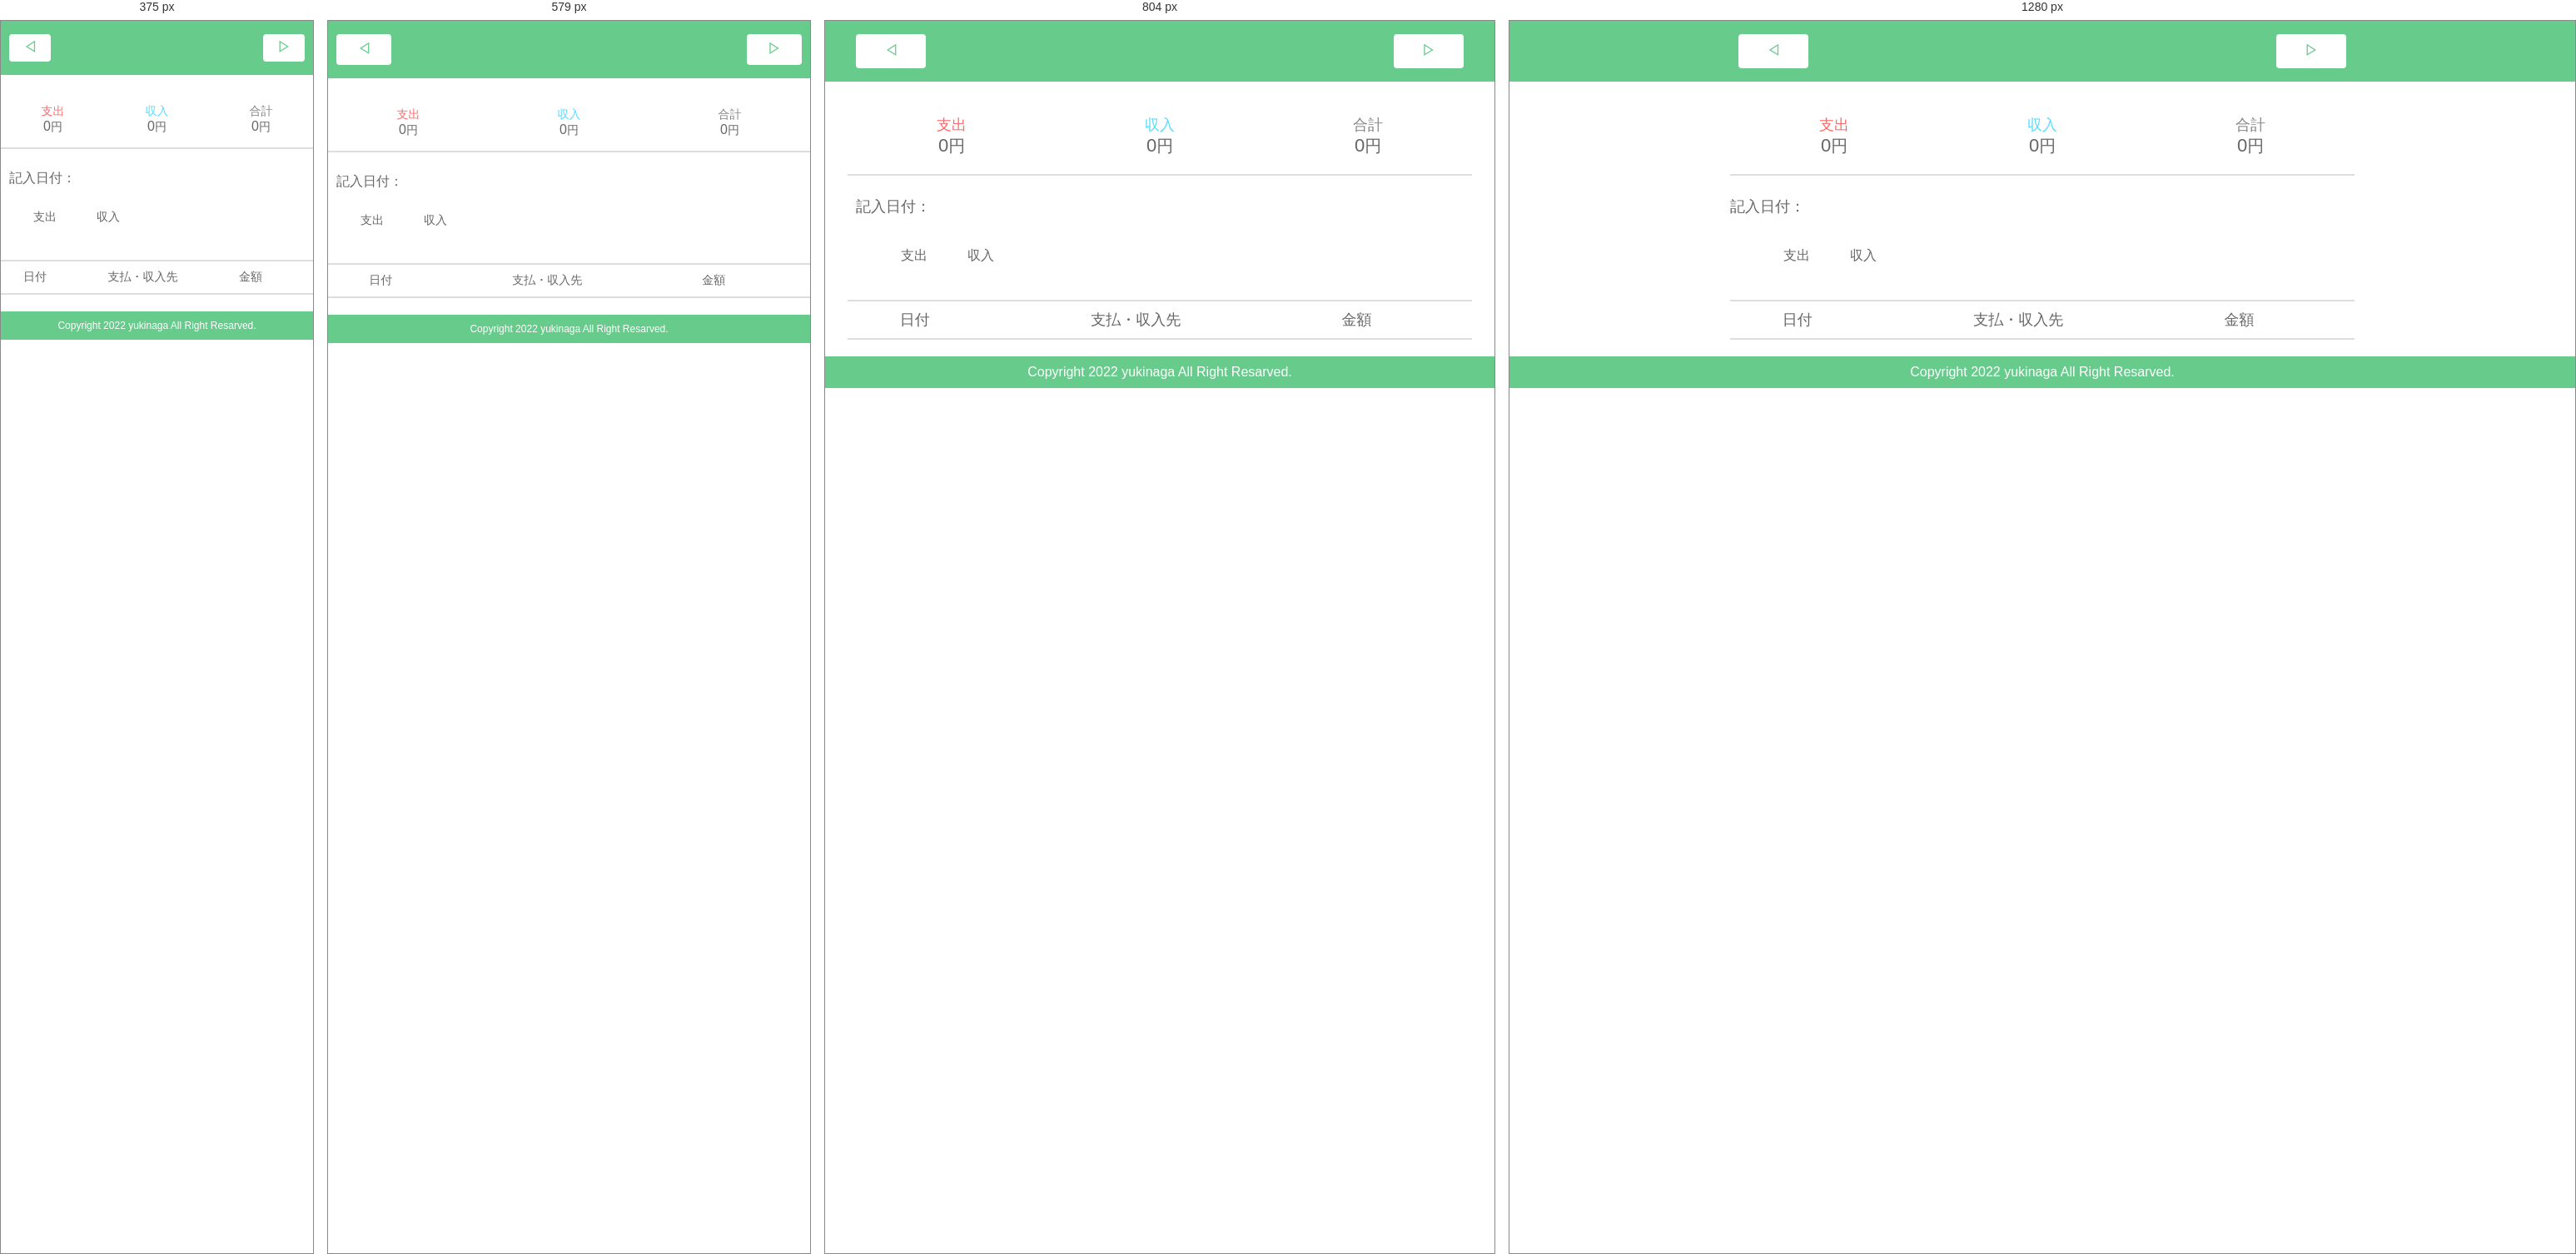
Rendered at 375 px, 579 px, 804 px and 1280 px, left to right.

<!-- file: index.html -->
<!DOCTYPE html>
<html lang="ja">
  <head>
    <meta charset="UTF-8" />
    <meta http-equiv="X-UA-Compatible" content="IE=edge" />
    <meta name="viewport" content="width=device-width, initial-scale=1.0" />
    <link rel="preconnect" href="https://fonts.googleapis.com" />
    <link rel="preconnect" href="https://fonts.gstatic.com" crossorigin />
    <link
      href="https://fonts.googleapis.com/css2?family=Noto+Sans+JP:wght@400;500;700&display=swap"
      rel="stylesheet"
    />
    <link rel="stylesheet" href="style.css" />
    <title>家計簿アプリ</title>
  </head>
  <body>
    <div class="wrapper">
      <header>
        <div id="next-prev-button">
          <button id="get_before_month">◁</button>
          <h1 id="target_month"></h1>
          <button id="get_next_month">▷</button>
        </div>
      </header>

      <div id="container">
        <div id="calendar"></div>
        <div class="price-list">
          <div class="price-group">
            <p class="expenditure_price">
              <span class="title">支出</span>
              <span class="money">0</span>円
            </p>
            <p class="income_price">
              <span class="title">収入</span>
              <span class="money">0</span>円
            </p>
            <p class="total_price">
              <span class="title">合計</span>
              <span class="money">0</span>円
            </p>
          </div>
          <p class="select-date">記入日付：<span id="target_date"></span></p>
          <ul class="tab">
            <li class="ex"><a href="#expenditure_form">支出</a></li>
            <li class="in"><a href="#income_form">収入</a></li>
          </ul>
          <div id="expenditure_form" class="input-group">
            <div class="name">
              <label for="expenditure_name">支払先</label>
              <input type="text" id="expenditure_name" />
            </div>
            <div class="price">
              <label for="expenditure_price">金額</label>
              <input type="text" id="expenditure_price" />
            </div>
            <div class="button-group">
              <input
                class="add"
                type="button"
                id="expenditure_add"
                value="追加"
              />
              <input
                class="clear"
                type="button"
                id="expenditure_clear"
                value="クリア"
              />
            </div>
          </div>
          <div id="income_form" class="input-group">
            <div class="name">
              <label for="income_name">収入先</label>
              <input type="text" id="income_name" />
            </div>
            <div class="price">
              <label for="income_price">金額</label>
              <input type="text" id="income_price" />
            </div>
            <div class="button-group">
              <input class="add" type="button" id="income_add" value="追加" />
              <input
                class="clear"
                type="button"
                id="income_clear"
                value="クリア"
              />
            </div>
          </div>
          <table class="expenses">
            <thead>
              <tr>
                <th>日付</th>
                <th>支払・収入先</th>
                <th>金額</th>
                <th></th>
              </tr>
            </thead>
            <tbody></tbody>
          </table>
        </div>
      </div>

      <footer>
        <p>Copyright 2022 yukinaga All Right Resarved.</p>
      </footer>
    </div>

    <script src="main.js" defer></script>
  </body>
</html>


/* @media block from style.css */
@media (max-width: 849px) {
  #next-prev-button button {
    padding: 1vw 4vw;
  }
  /* カレンダー */
  #calendar th {
    font-size: 2.5vw;
  }
  #calendar td {
    height: 8vw;
    font-size: 2.5vw;
  }
  #calendar .income,
  #calendar .expenditure {
    height: 3vw;
  }
  /* カレンダー */
  .select-date {
    margin-left: 10px;
  }
}

/* @media block from style.css */
@media (max-width: 759px) {
  #target_month {
    font-size: 22px;
  }

  /* カレンダー */
  #calendar th,
  #calendar td {
    padding: 5px;
  }
  /* カレンダー */

  .price-group {
    padding: 15px 0;
  }
  .price-group > p .title,
  .price-group {
    font-size: 14px;
  }
  .price-group > p .money {
    font-size: 16px;
  }

  .select-date {
    font-size: 16px;
    margin-bottom: 15px;
  }
  .tab {
    margin-bottom: 25px;
    padding-left: 15px;
    font-size: 14px;
  }
  .input-group {
    display: block;
    width: 90%;
    margin: auto;
  }
  .input-group .name,
  .input-group .price {
    max-width: none;
    margin-right: 0;
  }
  .input-group .name {
    margin-bottom: 30px;
  }
  .input-group .price {
    margin-bottom: 20px;
  }
  .input-group input[type="text"],
  .input-group label {
    font-size: 16px;
  }
  .button-group {
    display: flex;
    justify-content: space-between;
  }
  .button-group .add,
  .button-group .clear {
    font-size: 14px;
    width: 48%;
    margin: 0;
  }

  .expenses tr,
  .expenses th,
  .expenses td {
    font-size: 14px;
  }
  .expenses td.name {
    padding-right: 0;
  }
  .expenses td.price {
    padding-left: 0;
  }

  footer p {
    font-size: 12px;
  }
}

/* @media block from style.css */
@media (max-width: 399px) {
  .expenses td.name {
    width: 35%;
  }
}